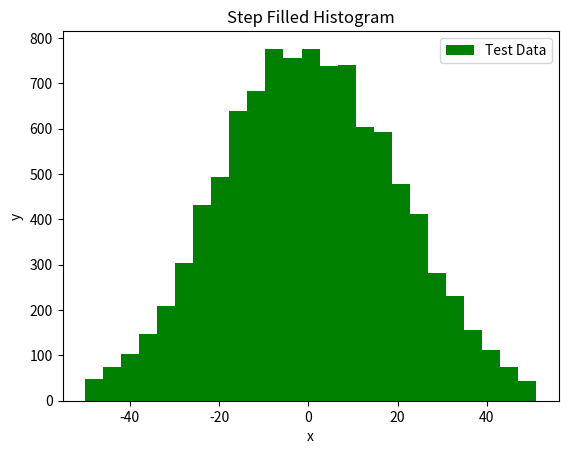

Source code (Python):
#Showing distributions using histograms
import numpy as np
import matplotlib.pyplot as plt

x=20*np.random.randn(10000)

plt.hist(x,25,range=(-50,51),
         histtype="stepfilled",align="mid",color='g',
         label="Test Data")
plt.legend()
plt.xlabel("x")
plt.ylabel('y')
plt.title("Step Filled Histogram")
plt.show()
